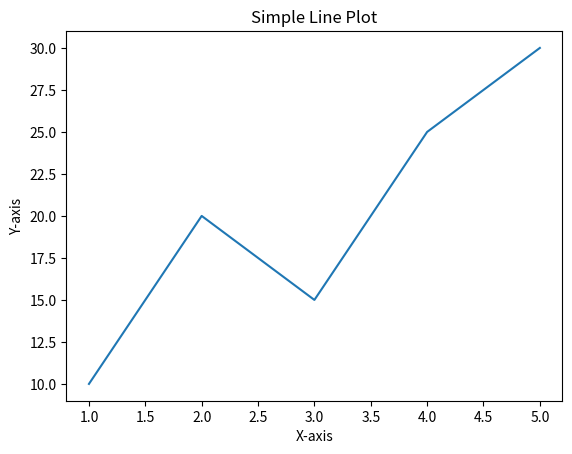

Write the Python code that produced this figure.
import matplotlib.pyplot as plt

# Data for plotting
x = [1, 2, 3, 4, 5]
y = [10, 20, 15, 25, 30]

# Create a line plot
plt.plot(x, y)

# Add labels and title
plt.xlabel('X-axis')
plt.ylabel('Y-axis')
plt.title('Simple Line Plot')

# Display the plot
plt.show()
